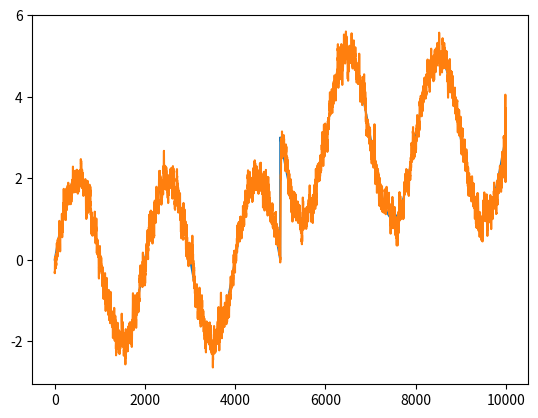

Write Python code to recreate this figure.
# [redacted]
#
# Permission is hereby granted, free of charge, to any person obtaining a copy
# of this software and associated documentation files (the "Software"), to deal
# in the Software without restriction, including without limitation the rights
# to use, copy, modify, merge, publish, distribute, sublicense, and/or sell
# copies of the Software, and to permit persons to whom the Software is
# furnished to do so, subject to the following conditions:

# The above copyright notice and this permission notice shall be included in all
# copies or substantial portions of the Software.

# THE SOFTWARE IS PROVIDED "AS IS", WITHOUT WARRANTY OF ANY KIND, EXPRESS OR
# IMPLIED, INCLUDING BUT NOT LIMITED TO THE WARRANTIES OF MERCHANTABILITY,
# FITNESS FOR A PARTICULAR PURPOSE AND NONINFRINGEMENT. IN NO EVENT SHALL THE
# AUTHORS OR COPYRIGHT HOLDERS BE LIABLE FOR ANY CLAIM, DAMAGES OR OTHER
# LIABILITY, WHETHER IN AN ACTION OF CONTRACT, TORT OR OTHERWISE, ARISING FROM,
# OUT OF OR IN CONNECTION WITH THE SOFTWARE OR THE USE OR OTHER DEALINGS IN THE
# SOFTWARE.
"""
Below is the frama code written
in numpy following the example
by John Ehlers: http://www.stockspotter.com/Files/frama.pdf
This implementation is for educational purposes
"""

import numpy as np
from matplotlib import pyplot as plt

# Create input
Length = 10000
x = np.linspace(0,10 * np.pi, Length)
Price = 2 * np.sin(x)
Price[int(Length/2):Length] += 3
Noise = np.random.randn(Price.shape[0]) # white noise
InputPrice = Price + Noise
batch = 10

# Initialize output before the algorithm
Filt = np.array(InputPrice)

# sequencially calculate all variables and the output
for i in range(0, Length-batch, 1):
    # take 2 batches of the input
    v1 = InputPrice[i:i+batch]
    v2 = InputPrice[i+batch:i+2*batch]

    # for the 1st batch calculate N1
    H1 = np.max(v1)
    L1 = np.min(v1)
    N1 = (H1 - L1) / batch
    
    # for the 2nd batch calculate N2
    H2 = np.max(v2)
    L2 = np.min(v2)
    N2 = (H2 - L2) / batch
    
    # for both batches calculate N3    
    H = np.max([H1, H2])
    L = np.min([L1, L2])
    N3 = (H - L) / (2*batch)

    # calculate fractal dimension
    Dimen = 0
    if N1 > 0 and N2 > 0 and N3 > 0:
        Dimen = (np.log(N1 + N2) - np.log(N3)) / np.log(2)

    # calculate lowpass filter factor
    alpha = np.exp(-4.6*(Dimen) - 1)
    alpha = np.max([alpha, 0.1])
    alpha = np.min([alpha, 1])    
    
    # filter the input data
    Filt[i+1] = alpha * InputPrice[i] + (1 - alpha) * Filt[i]
    # if currentBar < 2*batch + 1: <--- i dont get what these 2 lines do
        # Filt = InputPrice[i]

# plot the result to figure out the difference
# beween it (Filt) and the desired outcome (Price)
plt.plot(Price)
plt.plot(Filt)
plt.show()
